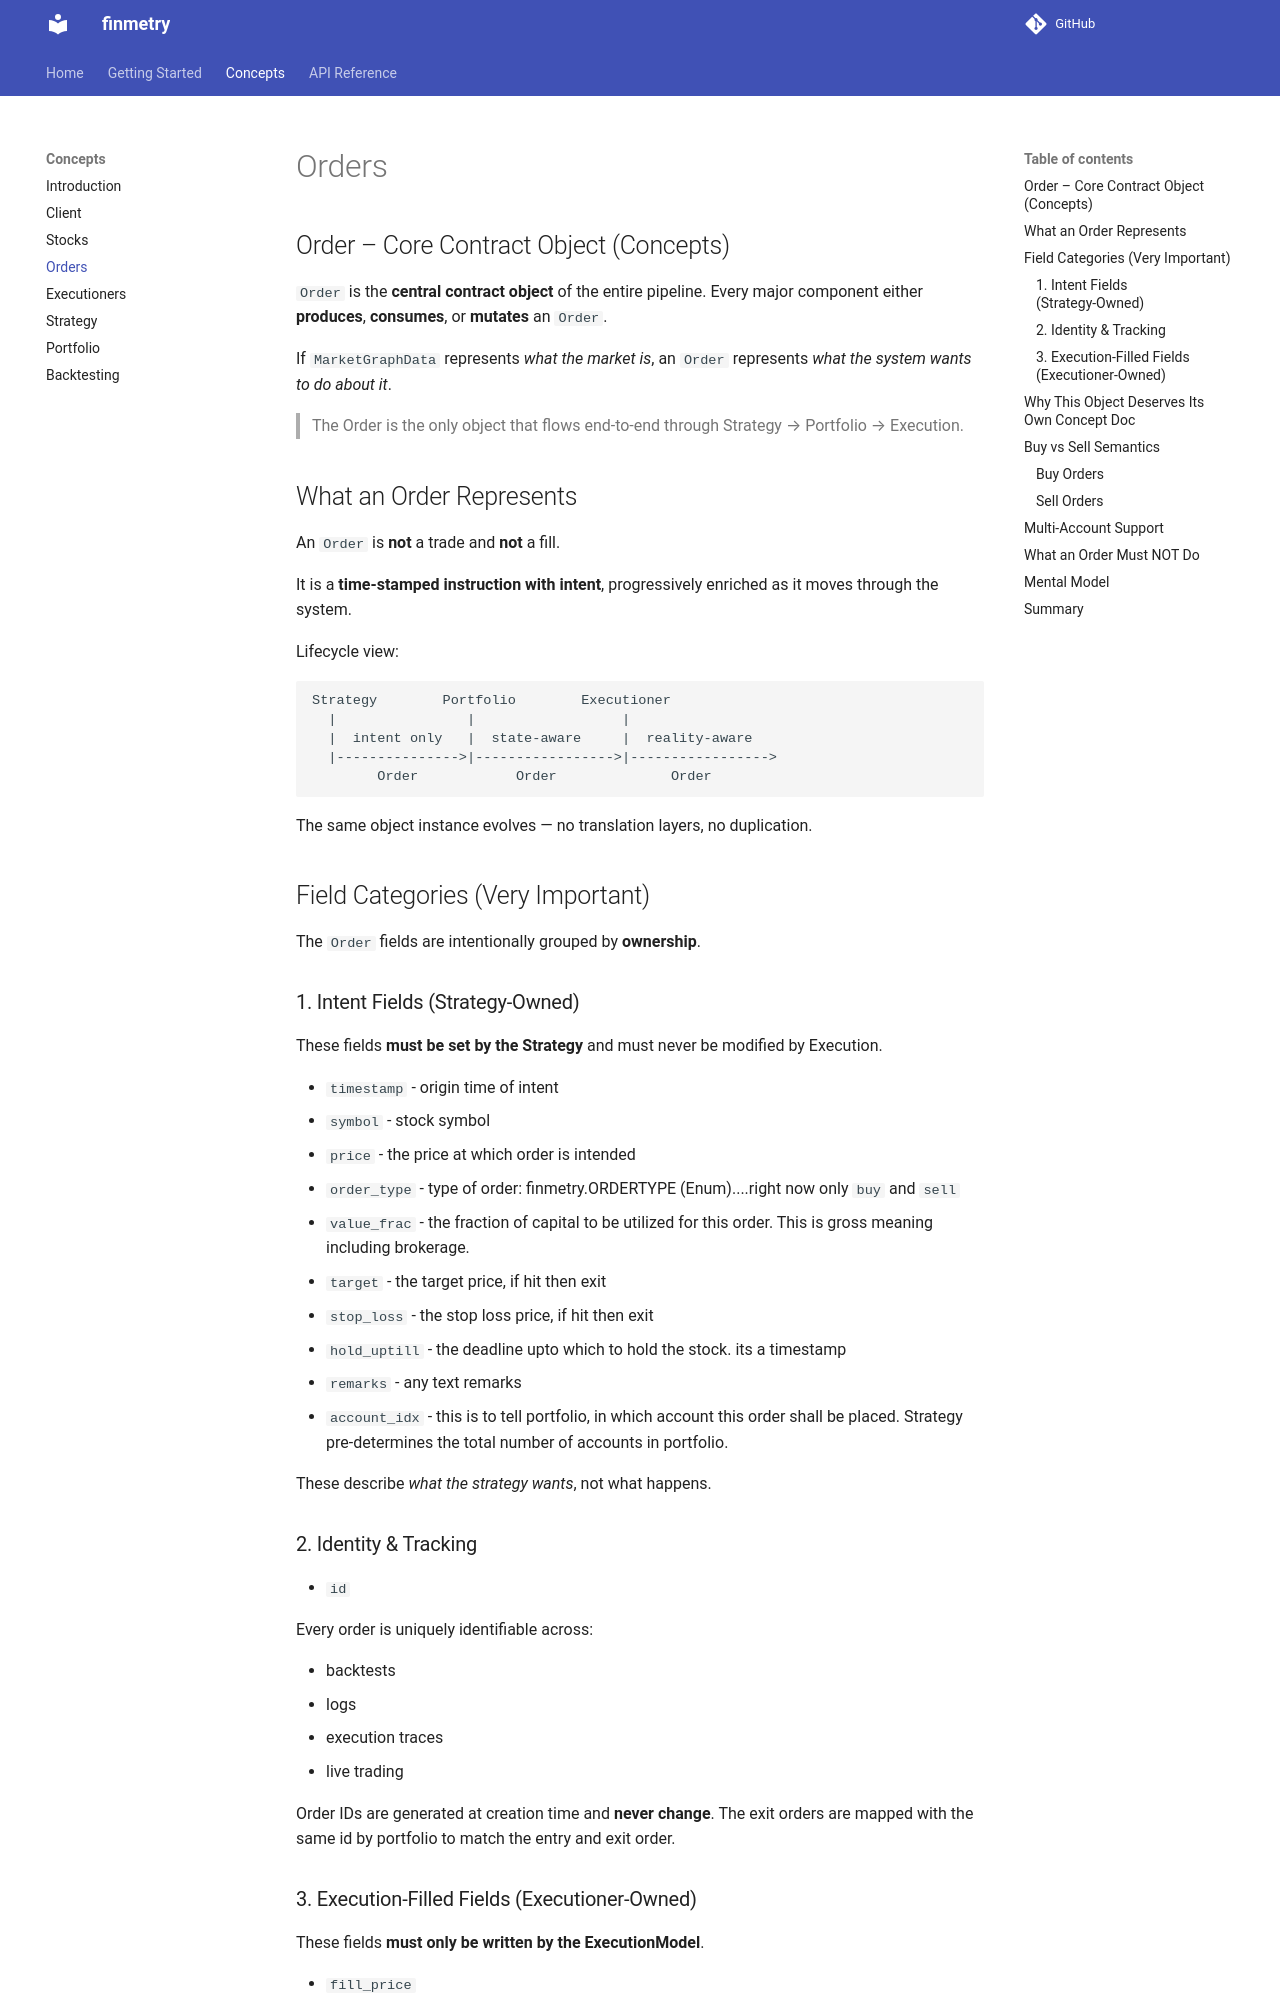

repository: dev-ddr/finmetry · page: concepts/order/index.html · generator: mkdocs

## Order – Core Contract Object (Concepts)

`Order` is the **central contract object** of the entire pipeline. Every major component either **produces**, **consumes**, or **mutates** an `Order`.

If `MarketGraphData` represents *what the market is*, an `Order` represents *what the system wants to do about it*.

> The Order is the only object that flows end‑to‑end through Strategy → Portfolio → Execution.


## What an Order Represents

An `Order` is **not** a trade and **not** a fill.

It is a **time‑stamped instruction with intent**, progressively enriched as it moves through the system.

Lifecycle view:

```text
Strategy        Portfolio        Executioner
  |                |                  |
  |  intent only   |  state-aware     |  reality-aware
  |--------------->|----------------->|----------------->
        Order            Order              Order
```

The same object instance evolves — no translation layers, no duplication.


## Field Categories (Very Important)

The `Order` fields are intentionally grouped by **ownership**.

### 1. Intent Fields (Strategy‑Owned)

These fields **must be set by the Strategy** and must never be modified by Execution.

* `timestamp` - origin time of intent
* `symbol` - stock symbol
* `price` - the price at which order is intended
* `order_type` - type of order: finmetry.ORDERTYPE (Enum)....right now only `buy` and `sell`
* `value_frac` - the fraction of capital to be utilized for this order. This is gross meaning including brokerage.
* `target` - the target price, if hit then exit
* `stop_loss` - the stop loss price, if hit then exit
* `hold_uptill` - the deadline upto which to hold the stock. its a timestamp
* `remarks` - any text remarks
* `account_idx` - this is to tell portfolio, in which account this order shall be placed. Strategy pre-determines the total number of accounts in portfolio.

These describe *what the strategy wants*, not what happens.
